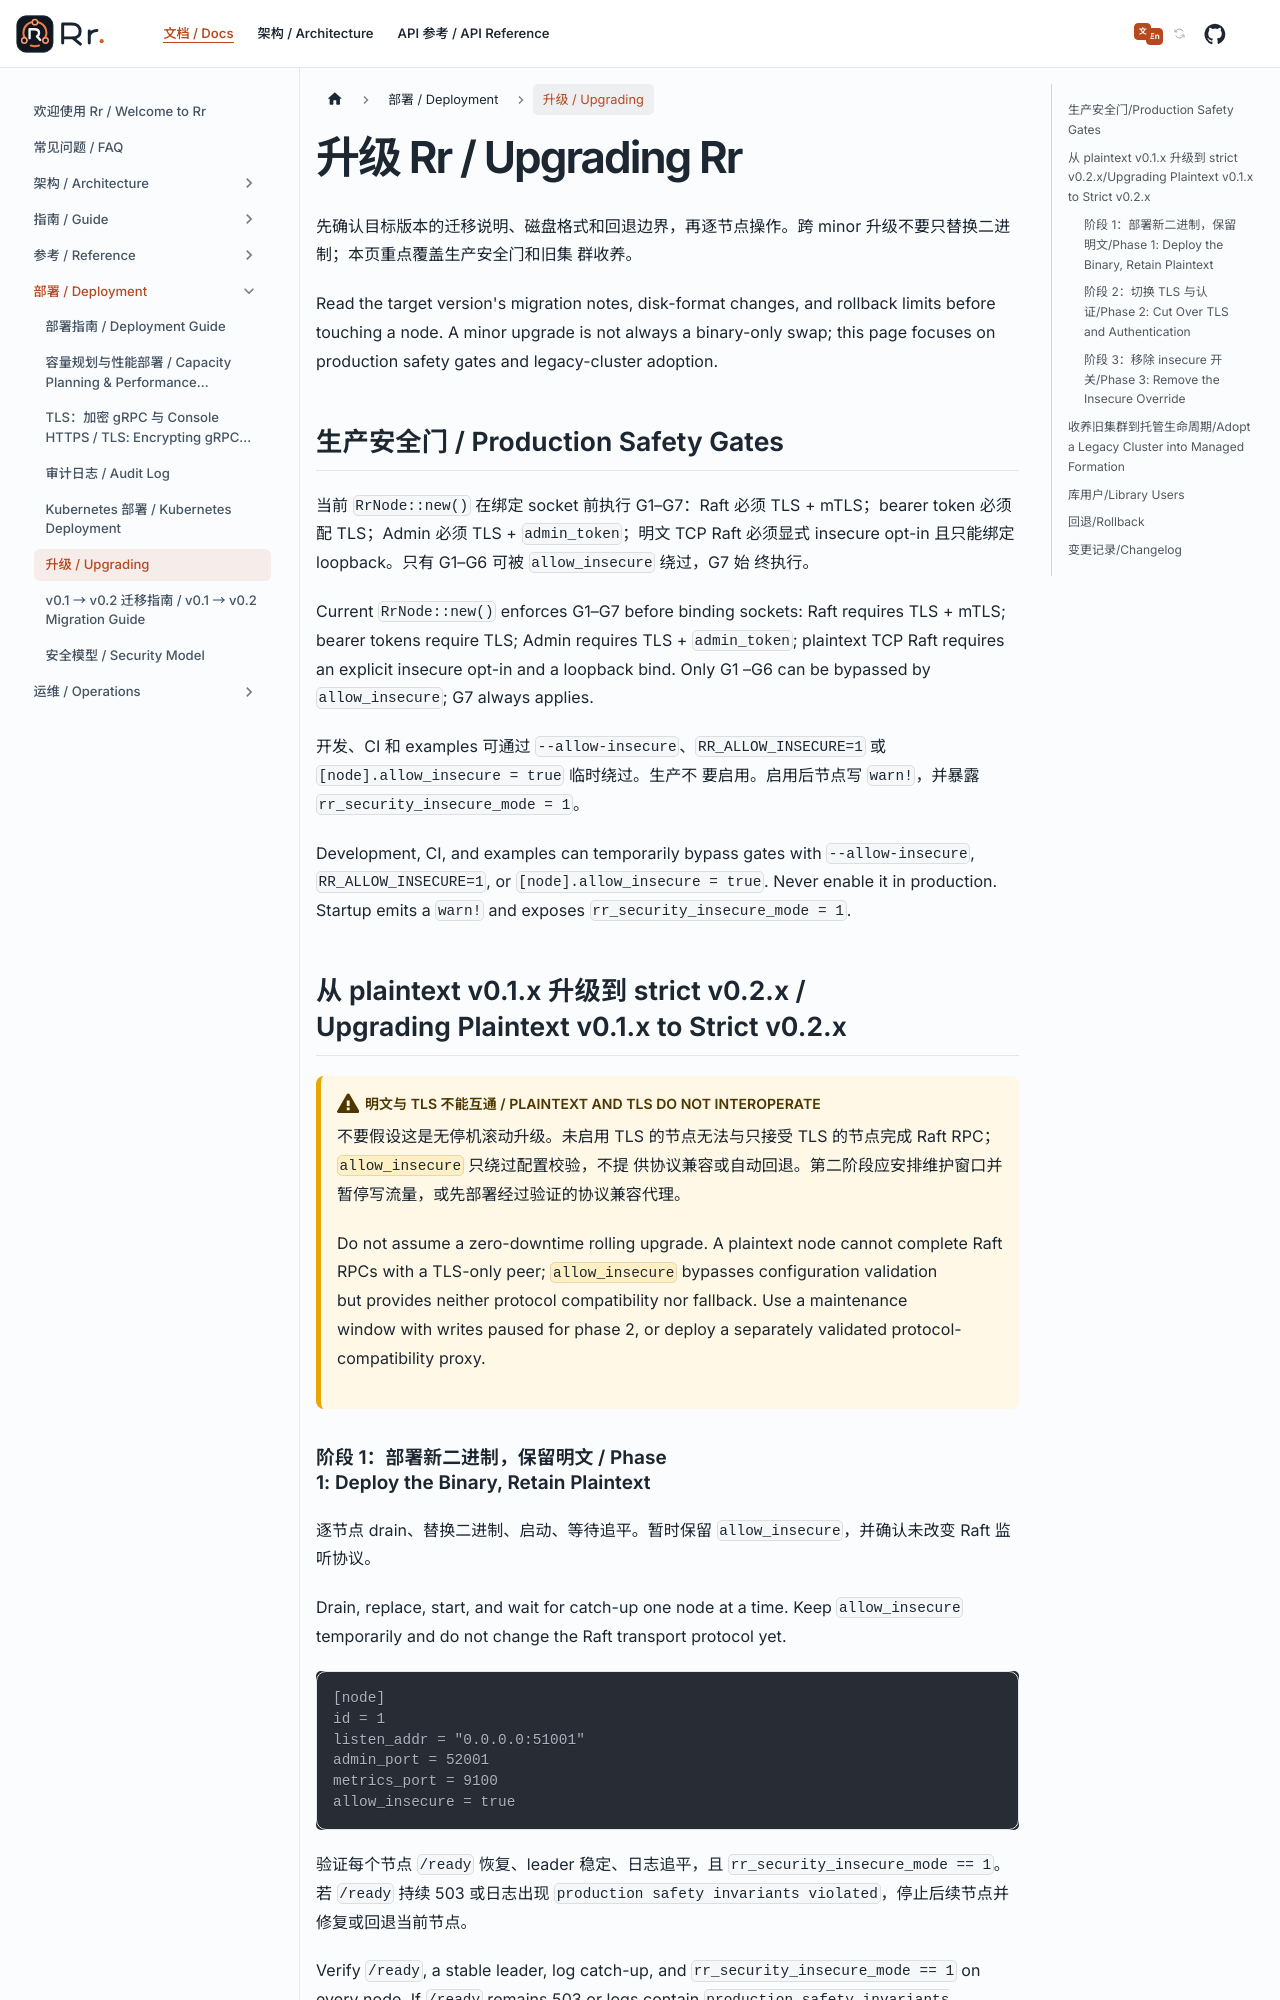

repository: gardenias/rr · page: docs/deployment/upgrading/index.html · generator: docusaurus

---
title: 升级 Rr / Upgrading Rr
sidebar_label: 升级 / Upgrading
---

# 升级 Rr / Upgrading Rr

先确认目标版本的迁移说明、磁盘格式和回退边界，再逐节点操作。跨 minor 升级不要只替换二进制；本页重点覆盖生产安全门和旧集
群收养。

Read the target version's migration notes, disk-format changes, and rollback limits before touching a node. A minor
upgrade is not always a binary-only swap; this page focuses on production safety gates and legacy-cluster adoption.

## 生产安全门 / Production Safety Gates

当前 `RrNode::new()` 在绑定 socket 前执行 G1–G7：Raft 必须 TLS + mTLS；bearer token 必须配 TLS；Admin 必须 TLS +
`admin_token`；明文 TCP Raft 必须显式 insecure opt-in 且只能绑定 loopback。只有 G1–G6 可被 `allow_insecure` 绕过，G7 始
终执行。

Current `RrNode::new()` enforces G1–G7 before binding sockets: Raft requires TLS + mTLS; bearer tokens require TLS;
Admin requires TLS + `admin_token`; plaintext TCP Raft requires an explicit insecure opt-in and a loopback bind. Only G1
–G6 can be bypassed by `allow_insecure`; G7 always applies.

开发、CI 和 examples 可通过 `--allow-insecure`、`RR_ALLOW_INSECURE=1` 或 `[node].allow_insecure = true` 临时绕过。生产不
要启用。启用后节点写 `warn!`，并暴露 `rr_security_insecure_mode = 1`。

Development, CI, and examples can temporarily bypass gates with `--allow-insecure`, `RR_ALLOW_INSECURE=1`, or
`[node].allow_insecure = true`. Never enable it in production. Startup emits a `warn!` and exposes
`rr_security_insecure_mode = 1`.

## 从 plaintext v0.1.x 升级到 strict v0.2.x / Upgrading Plaintext v0.1.x to Strict v0.2.x

:::warning 明文与 TLS 不能互通 / Plaintext and TLS Do Not Interoperate
不要假设这是无停机滚动升级。未启用 TLS 的节点无法与只接受 TLS 的节点完成 Raft RPC；`allow_insecure` 只绕过配置校验，不提
供协议兼容或自动回退。第二阶段应安排维护窗口并暂停写流量，或先部署经过验证的协议兼容代理。

Do not assume a zero-downtime rolling upgrade. A plaintext node cannot complete Raft RPCs with a TLS-only peer;
`allow_insecure` bypasses configuration validation but provides neither protocol compatibility nor fallback. Use a
maintenance window with writes paused for phase 2, or deploy a separately validated protocol-compatibility proxy.
:::

### 阶段 1：部署新二进制，保留明文 / Phase 1: Deploy the Binary, Retain Plaintext

逐节点 drain、替换二进制、启动、等待追平。暂时保留 `allow_insecure`，并确认未改变 Raft 监听协议。

Drain, replace, start, and wait for catch-up one node at a time. Keep `allow_insecure` temporarily and do not change the
Raft transport protocol yet.

```toml
[node]
id = 1
listen_addr = "0.0.0.0:51001"
admin_port = 52001
metrics_port = 9100
allow_insecure = true
```

验证每个节点 `/ready` 恢复、leader 稳定、日志追平，且 `rr_security_insecure_mode == 1`。若 `/ready` 持续 503 或日志出现
`production safety invariants violated`，停止后续节点并修复或回退当前节点。

Verify `/ready`, a stable leader, log catch-up, and `rr_security_insecure_mode == 1` on every node. If `/ready` remains
503 or logs contain `production safety invariants violated`, stop the rollout and repair or roll back the current node.
